Image classification data set "processed" (emilianoagostini14/TP-ClasificadordeComponentes on GitHub). Class labels (4): ceramic capacitor, electrolytic capacitor, LED, resistencia.

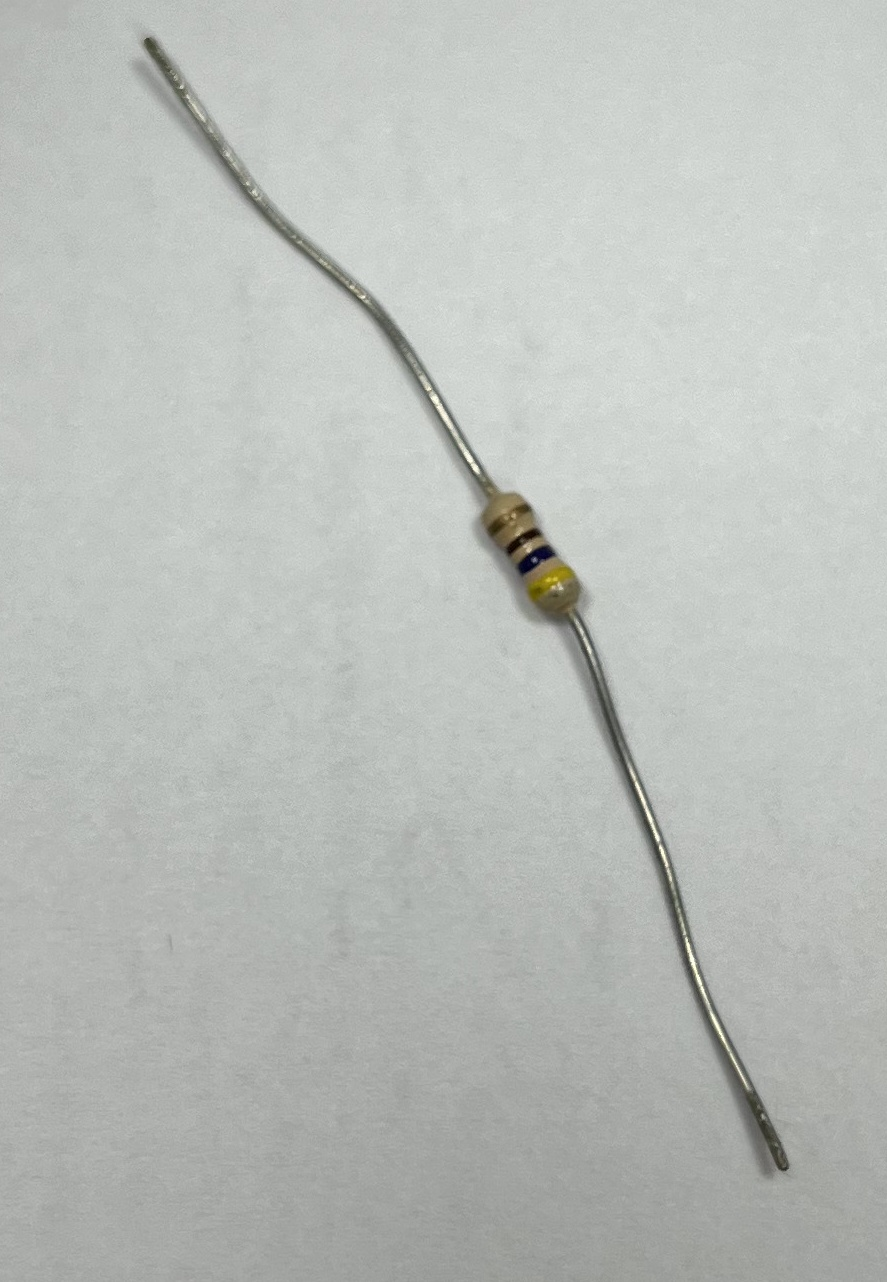
Label: resistencia

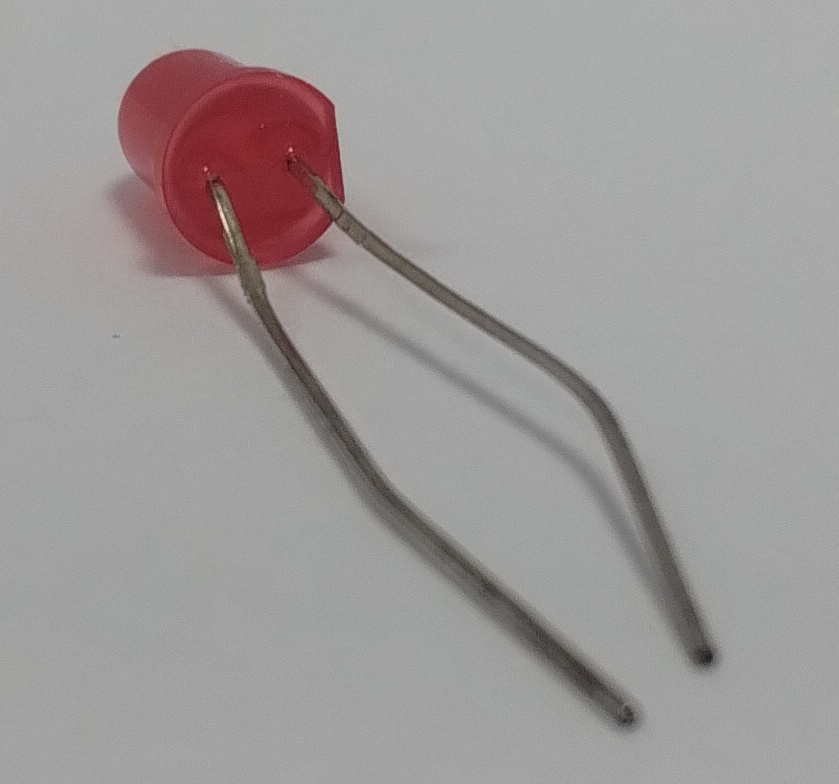
Label: LED

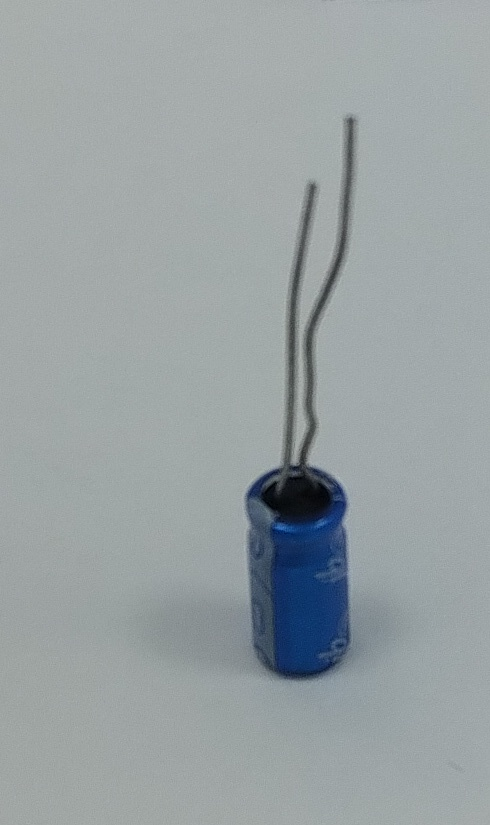
Label: electrolytic capacitor

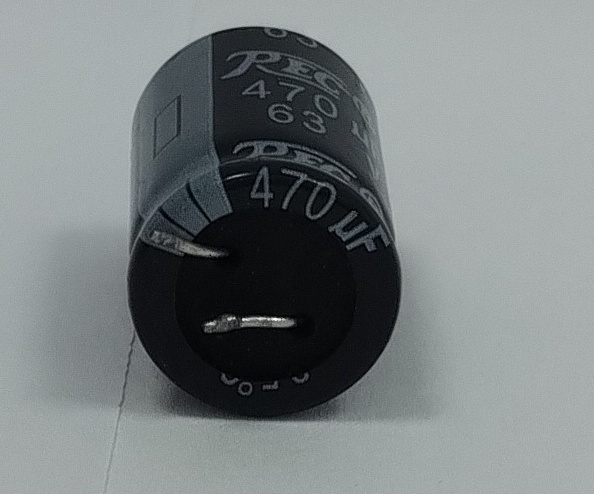
Label: electrolytic capacitor

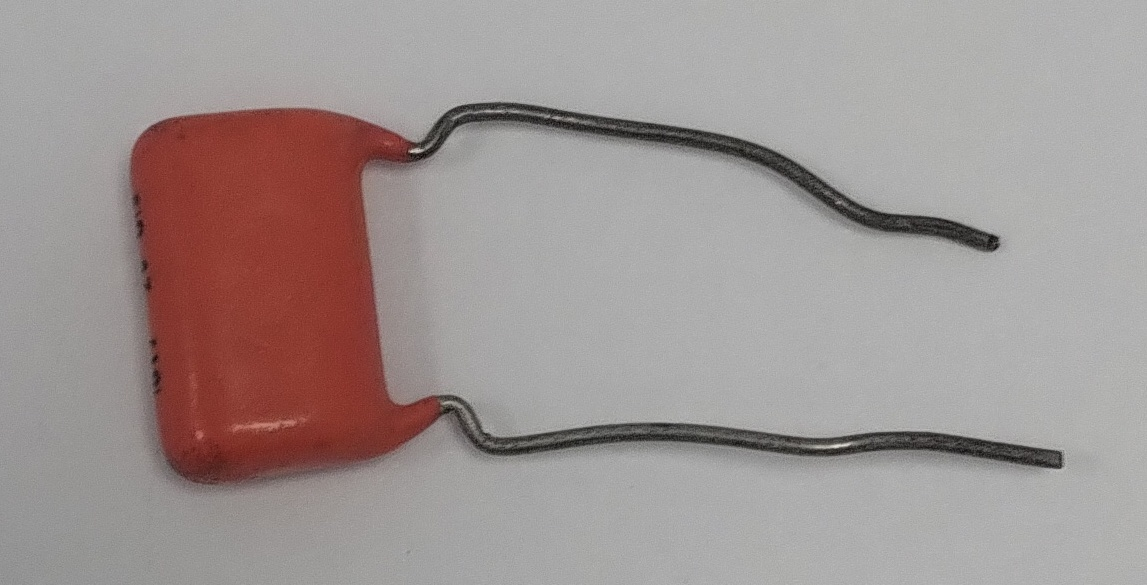
Label: ceramic capacitor

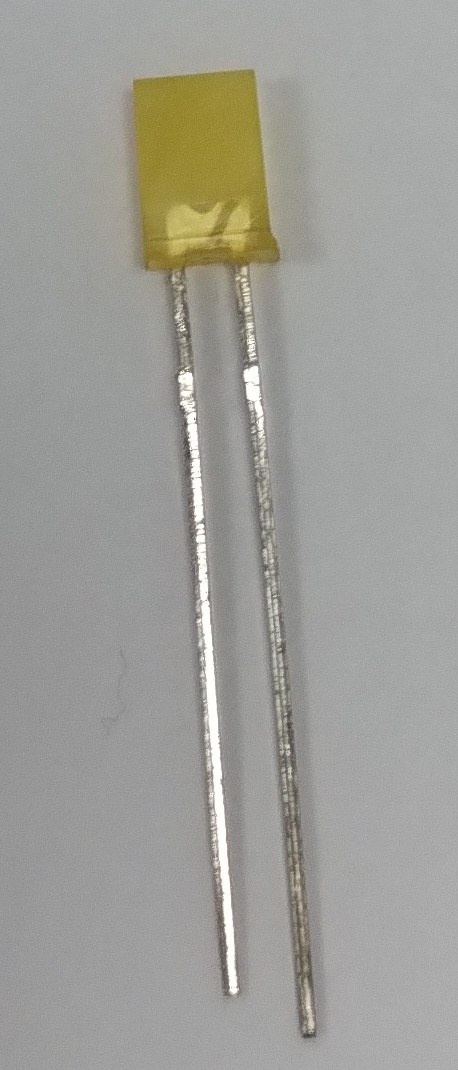
Label: LED
